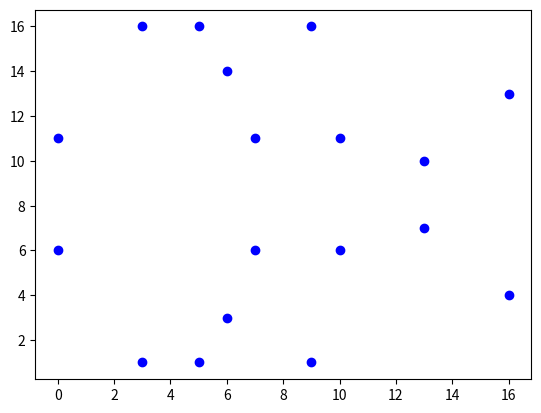

This figure's Python source:
import matplotlib.pyplot as plt

def is_prime(n):
    if n <= 1:
        return False
    if n <= 3:
        return True
    if n % 2 == 0 or n % 3 == 0:
        return False
    i = 5
    while i * i <= n:
        if n % i == 0 or n % (i + 2) == 0:
            return False
        i += 6
    return True

def generate_points(a, b, p):
    points = []
    for x in range(p):
        for y in range(p):
            if (y**2) % p == (x**3 + a * x + b) % p:
                points.append((x, y))
    return points

def plot_points(points):
    x, y = zip(*points)
    plt.scatter(x, y, color='b')
    plt.show()


def add_points(p1, p2, a, p):
    x1, y1 = p1
    x2, y2 = p2

    if p1 == p2:
        m = (3 * x1**2 + a) * pow(2 * y1, -1, p) % p
    else:
        m = (y2 - y1) * pow(x2 - x1, -1, p) % p

    x3 = (m**2 - x1 - x2) % p
    y3 = (m * (x1 - x3) - y1) % p
    return x3, y3

def double_point(p, a, p1):
    x, y = p1
    m = (3 * x**2 + a) * pow(2 * y, -1, p) % p
    x3 = (m**2 - 2 * x) % p
    y3 = (m * (x - x3) - y) % p
    return x3, y3

p = 17  # простое число
a = 2
b = 2
if is_prime(p):
    points = generate_points(a, b, p)
    print("Сгенерированные точки: ", points)
    plot_points(points)
else:
    print("p не является простым числом.")


p1 = (0, 6)
p2 = (3, 1)
print("Сумма точек p1 и p2:", add_points(p1, p2, a, p))
print("Удвоение точки p1:", double_point(p, a, p1))
